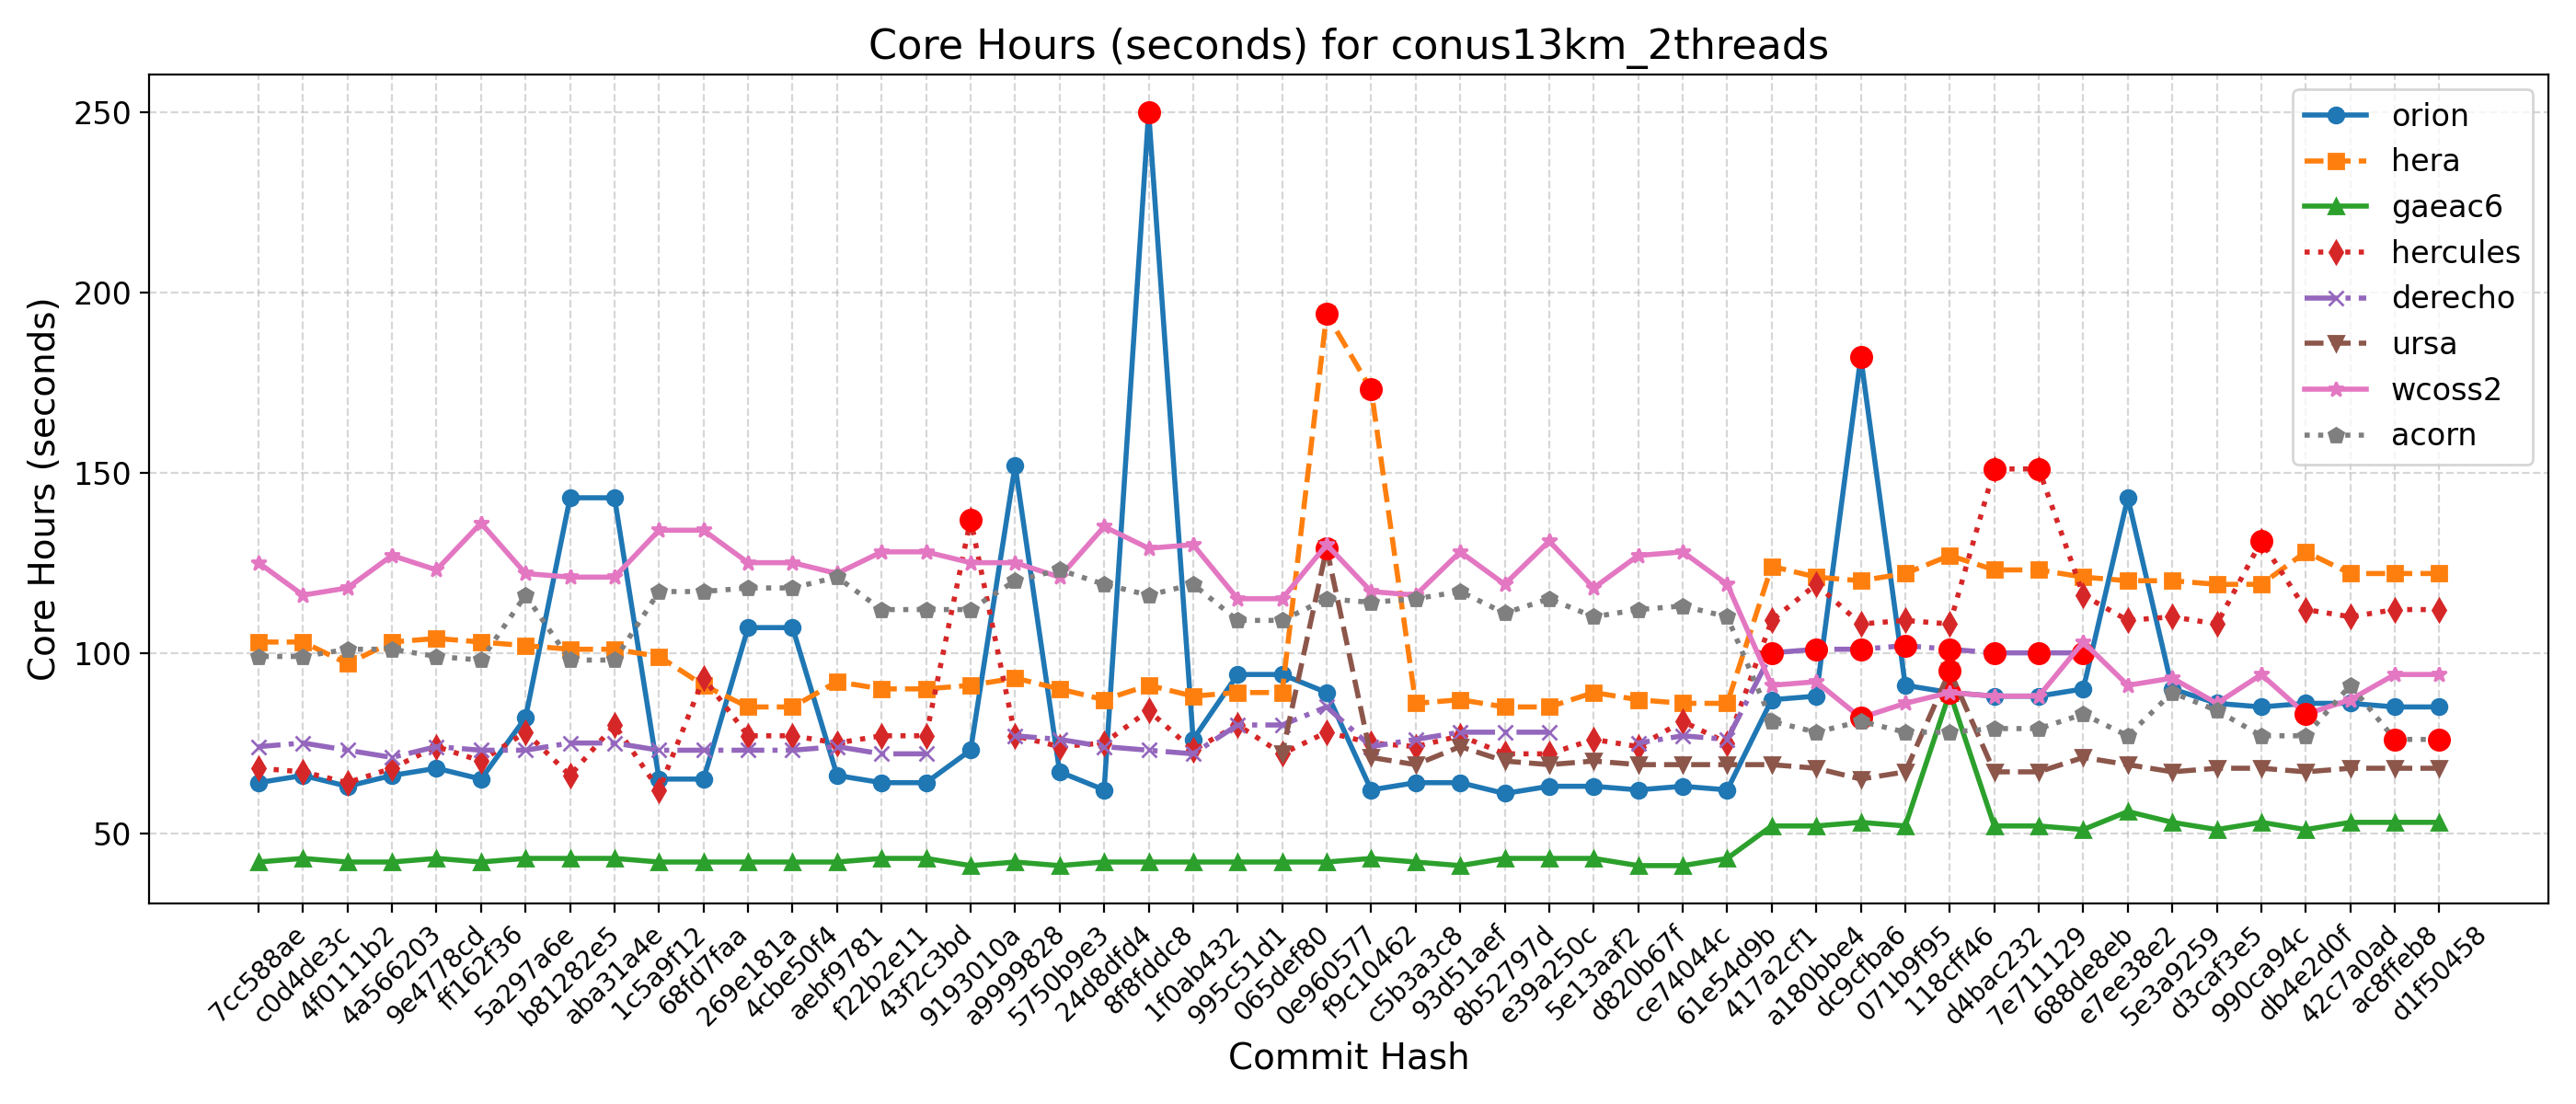

Source data for this figure (header and first rows):
Hash, Date, Message, orion, hera, gaeac6, hercules, derecho, ursa, wcoss2, acorn
d1f50458, 2025-09-23, Automatically add new PRs to WM PR Proje…, 85, 122, 53, 112, , 68, 94, 76
ac8ffeb8, 2025-09-23, Update default_vars for stochastic physi…, 85, 122, 53, 112, , 68, 94, 76
42c7a0ad, 2025-09-22, Send surface ocean currents to ATM for S…, 86, 122, 53, 110, , 68, 87, 91
db4e2d0f, 2025-09-18, Replace icplocn2atm (integer) with use_o…, 86, 128, 51, 112, , 67, 83, 77
990ca94c, 2025-09-16, Update tests such that LSM and LANDICE a…, 85, 119, 53, 131, , 68, 94, 77
d3caf3e5, 2025-09-15, update mom6 to its main repo. 20250818 c…, 86, 119, 51, 108, , 68, 86, 84
5e3a9259, 2025-09-10, Introduce tuning parameter for convectiv…, 90, 120, 53, 110, , 67, 93, 89
e7ee38e2, 2025-09-08, Scale-aware 3DTKE EDMF and TTE-EDMF GFS …, 143, 120, 56, 109, , 69, 91, 77
688de8eb, 2025-09-04, Fix default cdmbgwd settings (#2788), 90, 121, 51, 116, 100, 71, 103, 83
7e711129, 2025-09-02, Use container with spack stack 1.9.2 (#2…, 88, 123, 52, 151, 100, 67, 88, 79
d4bac232, 2025-08-29, MPAS dycore + Atmosphere Generalization …, 88, 123, 52, 151, 100, 67, 88, 79
118cff46, 2025-08-25, Add FV3 grid mask for regional domains t…, 89, 127, 89, 108, 101, 95, 89, 78
071b9f95, 2025-08-22, Fix Restart IAU and Ultra-Low Reproducib…, 91, 122, 52, 109, 102, 67, 86, 78
dc9cfba6, 2025-08-19, Update CICE through 2025-07 and switch t…, 182, 120, 53, 108, 101, 65, 82, 81
a180bbe4, 2025-08-15, FV3: Fix Prate_avg and UPP call freq + F…, 88, 121, 52, 119, 101, 68, 92, 78
417a2cf1, 2025-08-13, Fix conus13km tests restart and decompos…, 87, 124, 52, 109, 100, 69, 91, 81
61e54d9b, 2025-08-11, Add two-way ocean-wave coupling feature …, 62, 86, 43, 75, 76, 69, 119, 110
ce74044c, 2025-08-06, Create a user-friendly "process model" t…, 63, 86, 41, 81, 77, 69, 128, 113
d820b67f, 2025-08-01, Update GOCART to v2.4.3 (#2819), 62, 87, 41, 74, 75, 69, 127, 112
5e13aaf2, 2025-07-29, Update DATM meshes and switch to bilinea…, 63, 89, 43, 76, , 70, 118, 110
e39a250c, 2025-07-24, Update FV3 hash to include UPP ss192/Urs…, 63, 85, 43, 72, 78, 69, 131, 115
8b52797d, 2025-07-21, Combination of 2684,2707,2771 (MERRA2 3-…, 61, 85, 43, 72, 78, 70, 119, 111
93d51aef, 2025-07-17, Exporting Canopy Variables from AQM to F…, 64, 87, 41, 77, 78, 74, 128, 117
c5b3a3c8, 2025-07-14, GFDLMP-v3 and TEMPO MP microphysics (#25…, 64, 86, 42, 74, 76, 69, 116, 115
f9c10462, 2025-07-11, Combination of several CCPP-physics PRs …, 62, 173, 43, 75, 74, 71, 117, 114
0e960577, 2025-07-09, Combination #2777 (maintask writes CMEPS…, 89, 194, 42, 78, 85, 129, 130, 115
065def80, 2025-07-07, Port UFS-WM to Ursa (#2471), 94, 89, 42, 72, 80, 72, 115, 109
995c51d1, 2025-07-03, Upgrade UFS-WM to spack-stack/1.9.2 (#26…, 94, 89, 42, 80, 80, , 115, 109
1f0ab432, 2025-07-01, Reduce WW3 memory use (#2624), 76, 88, 42, 73, 72, , 130, 119
8f8fddc8, 2025-06-30, Bring in scale-aware 3DTKE related chang…, 250, 91, 42, 84, 73, , 129, 116
24d8dfd4, 2025-06-26, Slight modification in orographic gravit…, 62, 87, 42, 75, 74, , 135, 119
5750b9e3, 2025-06-20, gcycle update (#2747), 67, 90, 41, 74, 76, , 121, 123
a9999828, 2025-06-12, Add a new parameter in dycore to control…, 152, 93, 42, 77, 77, , 125, 120
9193010a, 2025-06-06, In Noah-MP, set zero for canopy liquid a…, 73, 91, 41, 137, , , 125, 112
43f2c3bd, 2025-06-04, Urgent Documentation Update for HSD Capa…, 64, 90, 43, 77, 72, , 128, 112
f22b2e11, 2025-06-02, Bug fix for surface roughness calculatio…, 64, 90, 43, 77, 72, , 128, 112
aebf9781, 2025-05-27, Fix bug to improve wave initialization b…, 66, 92, 42, 75, 74, , 122, 121
4cbe50f4, 2025-05-23, Add idealized, regional tropical cyclone…, 107, 85, 42, 77, 73, , 125, 118
269e181a, 2025-05-23, Add GFSv17 IAU restart tests without wav…, 107, 85, 42, 77, 73, , 125, 118
68fd7faa, 2025-05-15, Enable Hera, Hercules Gnu tests: cpld_de…, 65, 91, 42, 93, 73, , 134, 117
1c5a9f12, 2025-05-09, Add "ultra low" coupled configurations t…, 65, 99, 42, 62, 73, , 134, 117
aba31a4e, 2025-05-06, Resolve miscellaneous WM issues and upda…, 143, 101, 43, 80, 75, , 121, 98
b81282e5, 2025-05-05, Switch to vector remapping and bilinear …, 143, 101, 43, 66, 75, , 121, 98
5a297a6e, 2025-05-02, improve coupled model startup cost for w…, 82, 102, 43, 78, 73, , 122, 116
ff162f36, 2025-05-01, NSSL MP scheme updates + Stochastic Phys…, 65, 103, 42, 70, 73, , 136, 98
9e4778cd, 2025-04-25, Loosen restriction on optional arguments…, 68, 104, 43, 74, 74, , 123, 99
4a566203, 2025-04-23, CMake Atmosphere Dycore Generalization +…, 66, 103, 42, 68, 71, , 127, 101
4f0111b2, 2025-04-21, Add CMEPS log file at restart write; IAU…, 63, 97, 42, 64, 73, , 118, 101
c0d4de3c, 2025-04-18, Update mom6 to its main repository 20250…, 66, 103, 43, 67, 75, , 116, 99
7cc588ae, 2025-04-16, Add PIO configuration variables for CMEP…, 64, 103, 42, 68, 74, , 125, 99
